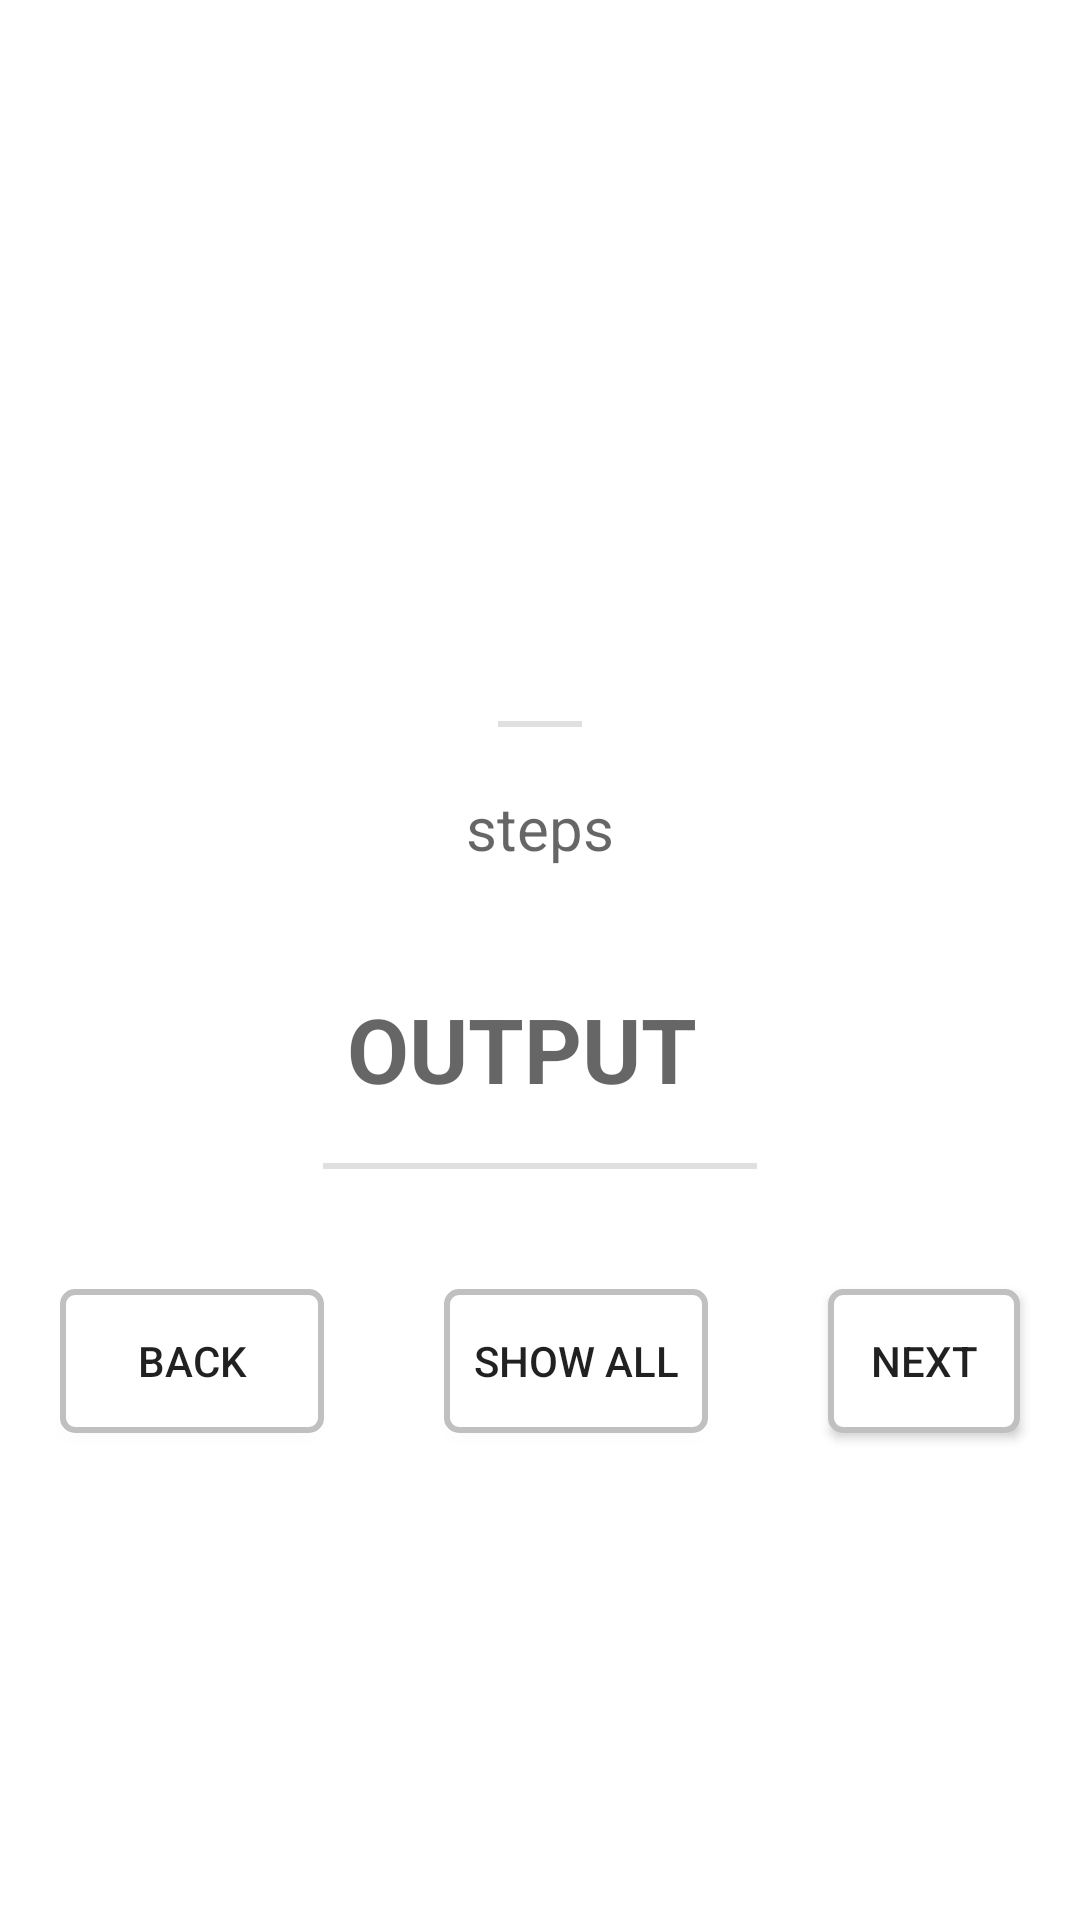

Layout XML and referenced resources for this Android screen:
<!-- AndroidManifest.xml: application theme Theme.Application_ASP -->
<!-- res/layout/activity_step.xml -->
<?xml version="1.0" encoding="utf-8"?>
<LinearLayout
    xmlns:android="http://schemas.android.com/apk/res/android"
    xmlns:app="http://schemas.android.com/apk/res-auto"
    xmlns:tools="http://schemas.android.com/tools"
    android:layout_width="match_parent"
    android:layout_height="match_parent"
    android:gravity="center"
    android:orientation="vertical"
    tools:context=".step_activity">


    <TextView
        style="?android:listSeparatorTextViewStyle"
        android:layout_width="wrap_content"
        android:layout_height="wrap_content"
        android:id="@+id/input_received"

        android:padding="20dp"
        android:textSize="30sp"
        android:textStyle="bold"
        android:layout_margin="20dp" >
    </TextView>

    <TextView
        android:id="@+id/steps"
        android:layout_width="fill_parent"
        android:layout_height="wrap_content"
        android:gravity="center"
        android:scrollbars="vertical"
        android:maxLines="15"
        android:singleLine="false"
        android:textSize="20dp"
        android:hint="steps"
        >

    </TextView>

    <TextView
        style="?android:listSeparatorTextViewStyle"
        android:layout_width="wrap_content"
        android:layout_height="wrap_content"
        android:id="@+id/output"
        android:text = "Output"

        android:padding="20dp"
        android:textSize="30sp"
        android:textStyle="bold"
        android:layout_margin="20dp" >
    </TextView>

    <LinearLayout
        android:layout_width="wrap_content"
        android:layout_height="wrap_content"
        android:gravity="center"
        android:orientation="horizontal" >
        <Button
            android:id="@+id/reset"
            android:layout_width="wrap_content"
            android:layout_height="wrap_content"
            android:layout_margin="20dp"

            android:background="@drawable/edit_text_border"
            android:text="Back">
        </Button>
        <Button
            android:id="@+id/show_all"
            android:layout_width="wrap_content"
            android:layout_height="wrap_content"
            android:layout_margin="20dp"

            android:background="@drawable/edit_text_border"
            android:text="Show All">
        </Button>
        <Button
            android:id="@+id/Next"
            android:layout_margin="20dp"
            android:layout_width="wrap_content"
            android:layout_height="wrap_content"
            android:background="@drawable/edit_text_border"
            android:text="Next">
        </Button>

    </LinearLayout>




</LinearLayout>
<!-- resources referenced by this layout -->
<resources>
  <!-- drawable edit_text_border (drawable) -->
  <shape xmlns:android="http://schemas.android.com/apk/res/android">
      <stroke android:width="2dp" android:color="#FFC0C0C0" />
      <padding android:left="7dp" android:top="7dp"
          android:right="7dp" android:bottom="7dp" />
      <corners android:radius="4dp" />
      <solid android:color="#ffffff" />
  
  </shape>
  <style name="Theme.Application_ASP" parent="Theme.MaterialComponents.DayNight.DarkActionBar">
          
          <item name="colorPrimary">@color/purple_500</item>
          <item name="colorPrimaryVariant">@color/purple_700</item>
          <item name="colorOnPrimary">@color/white</item>
          
          <item name="colorSecondary">@color/teal_200</item>
          <item name="colorSecondaryVariant">@color/teal_700</item>
          <item name="colorOnSecondary">@color/black</item>
          
          <item name="android:statusBarColor" tools:targetApi="l">?attr/colorPrimaryVariant</item>
          
      </style>
  <!-- not gathered from this repository: default colours our renderer supplied (Android Studio template values) -->
  <color name="purple_500">#FF6200EE</color>
  <color name="purple_700">#FF3700B3</color>
  <color name="teal_200">#FF03DAC5</color>
  <color name="teal_700">#FF018786</color>
  <color name="black">#FF000000</color>
  <color name="white">#FFFFFFFF</color>
</resources>
